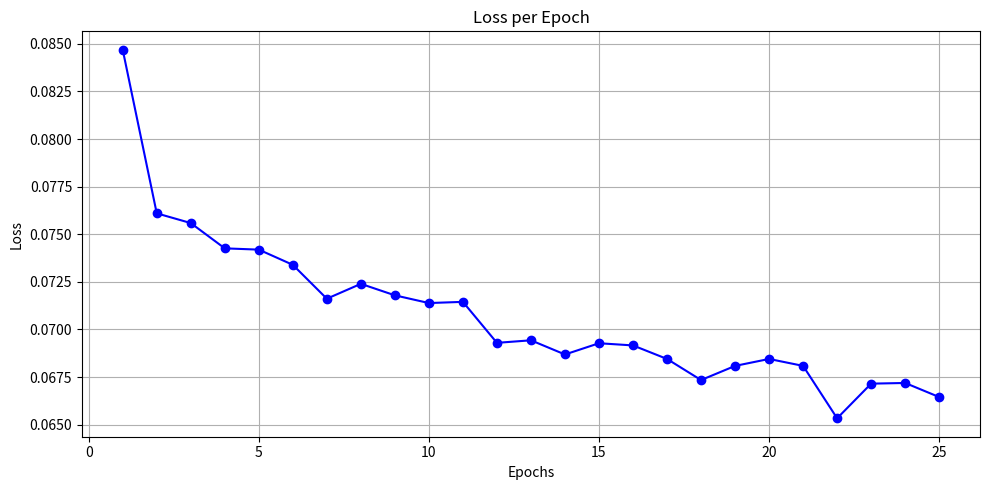

Write the Python code that produced this figure.
import matplotlib.pyplot as plt

# Data
epochs = list(range(1, 26))
losses = [
    0.08468982948088734, 0.07609952838631152, 0.07558850333600599, 0.07426024388939252, 0.07419337950115143, 
    0.07339507260922348, 0.07161541187863359, 0.0723966796615909, 0.07179337185342315, 0.07138782406420088,
    0.07145025282110488, 0.06929802259330954, 0.06943150208312317, 0.0686867231833553, 0.0692769266097738,
    0.06916239443039575, 0.06845195991734158, 0.06734372161168778, 0.06808666910305997, 0.06845167097956946,
    0.06808793870923217, 0.06533543540984679, 0.06715484912431724, 0.06719058475382518, 0.06645144199935403
]

# Attempt to plot the data again
plt.figure(figsize=(10, 5))
plt.plot(epochs, losses, marker='o', linestyle='-', color='b')
plt.title('Loss per Epoch')
plt.xlabel('Epochs')
plt.ylabel('Loss')
plt.grid(True)
plt.tight_layout()
plt.show()